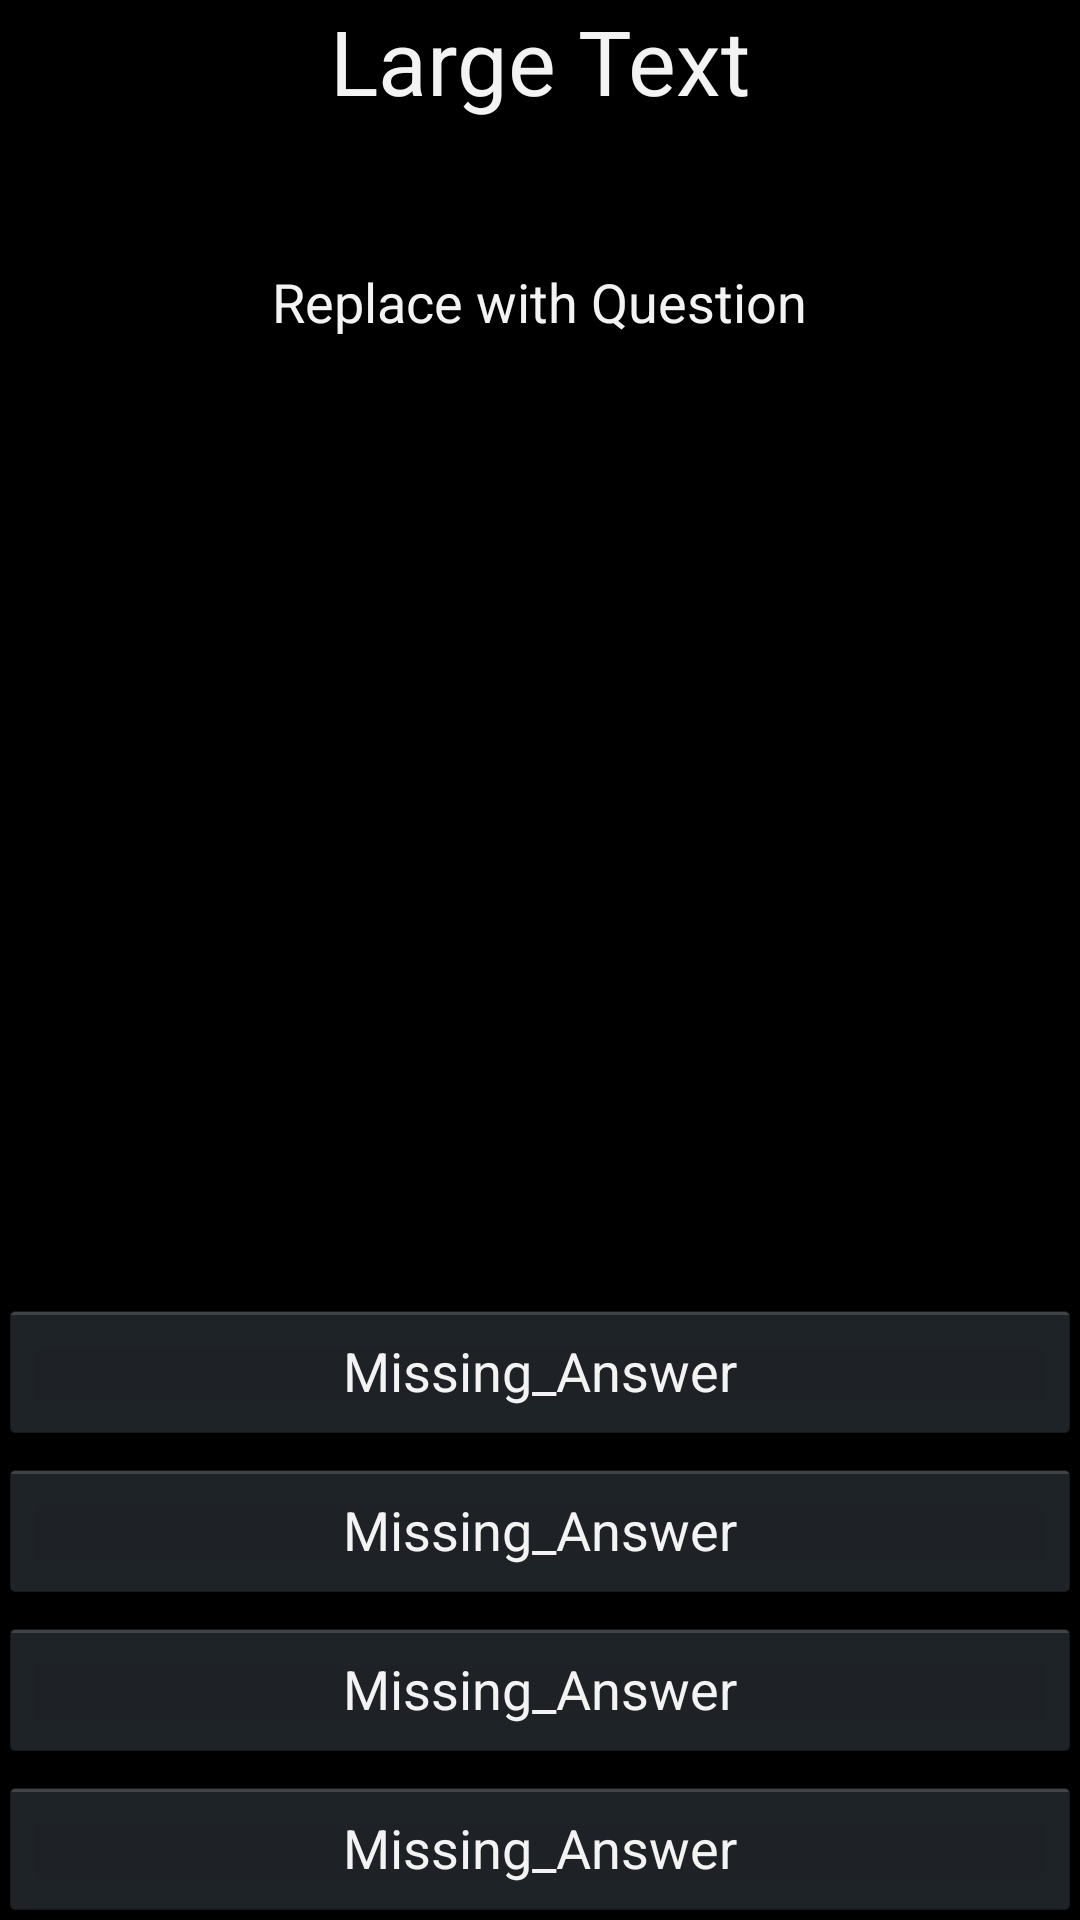

Android layout source for this screen:
<!-- AndroidManifest.xml: activity theme default_activity_theme -->
<!-- res/layout/activity_quiz.xml -->
<RelativeLayout xmlns:android="http://schemas.android.com/apk/res/android"
    xmlns:tools="http://schemas.android.com/tools"
    android:layout_width="match_parent"
    android:layout_height="match_parent"
    android:paddingLeft="@dimen/activity_horizontal_margin"
    android:paddingRight="@dimen/activity_horizontal_margin"
    android:paddingTop="@dimen/activity_vertical_margin"
    android:paddingBottom="@dimen/activity_vertical_margin"
    tools:context="com.example.quizmaster.QuizActivity">

    <TextView
        android:layout_width="wrap_content"
        android:layout_height="wrap_content"
        android:textAppearance="?android:attr/textAppearanceLarge"
        android:text="Large Text"
        android:id="@+id/nameText"
        android:textSize="30dp"
        android:layout_centerHorizontal="true" />

    <TextView
        android:layout_width="wrap_content"
        android:layout_height="wrap_content"
        android:textAppearance="?android:attr/textAppearanceMedium"
        android:text="Replace with Question"
        android:id="@+id/textQuestion"
        android:layout_marginTop="48dp"
        android:layout_below="@+id/nameText"
        android:layout_centerHorizontal="true" />

    <Button
        android:layout_width="wrap_content"
        android:layout_height="wrap_content"
        android:text="@string/blank_answer"
        android:id="@+id/btnAnswer4"
        android:layout_alignParentBottom="true"
        android:layout_alignParentLeft="true"
        android:layout_alignParentStart="true"
        android:layout_alignParentRight="true"
        android:layout_alignParentEnd="true"
        android:layout_marginTop="5dp" />

    <Button
        android:layout_width="wrap_content"
        android:layout_height="wrap_content"
        android:text="@string/blank_answer"
        android:id="@+id/btnAnswer3"
        android:layout_alignParentStart="true"
        android:layout_above="@+id/btnAnswer4"
        android:layout_alignParentLeft="true"
        android:layout_alignParentRight="true"
        android:layout_alignParentEnd="true"
        android:layout_marginTop="5dp" />

    <Button
        android:layout_width="wrap_content"
        android:layout_height="wrap_content"
        android:text="@string/blank_answer"
        android:id="@+id/btnAnswer2"
        android:layout_alignParentStart="true"
        android:layout_above="@+id/btnAnswer3"
        android:layout_alignParentLeft="true"
        android:layout_alignParentRight="true"
        android:layout_alignParentEnd="true"
        android:layout_marginTop="5dp" />

    <Button
        android:layout_width="wrap_content"
        android:layout_height="wrap_content"
        android:text="@string/blank_answer"
        android:id="@+id/btnAnswer1"
        android:layout_alignParentStart="true"
        android:layout_above="@+id/btnAnswer2"
        android:layout_alignParentLeft="true"
        android:layout_alignParentRight="true"
        android:layout_alignParentEnd="true"
        android:layout_marginTop="5dp" />

</RelativeLayout>
<!-- resources referenced by this layout -->
<resources>
  <string name="blank_answer">Missing_Answer</string>
  <style name="default_activity_theme" parent="@android:style/Theme.Holo" />
</resources>
